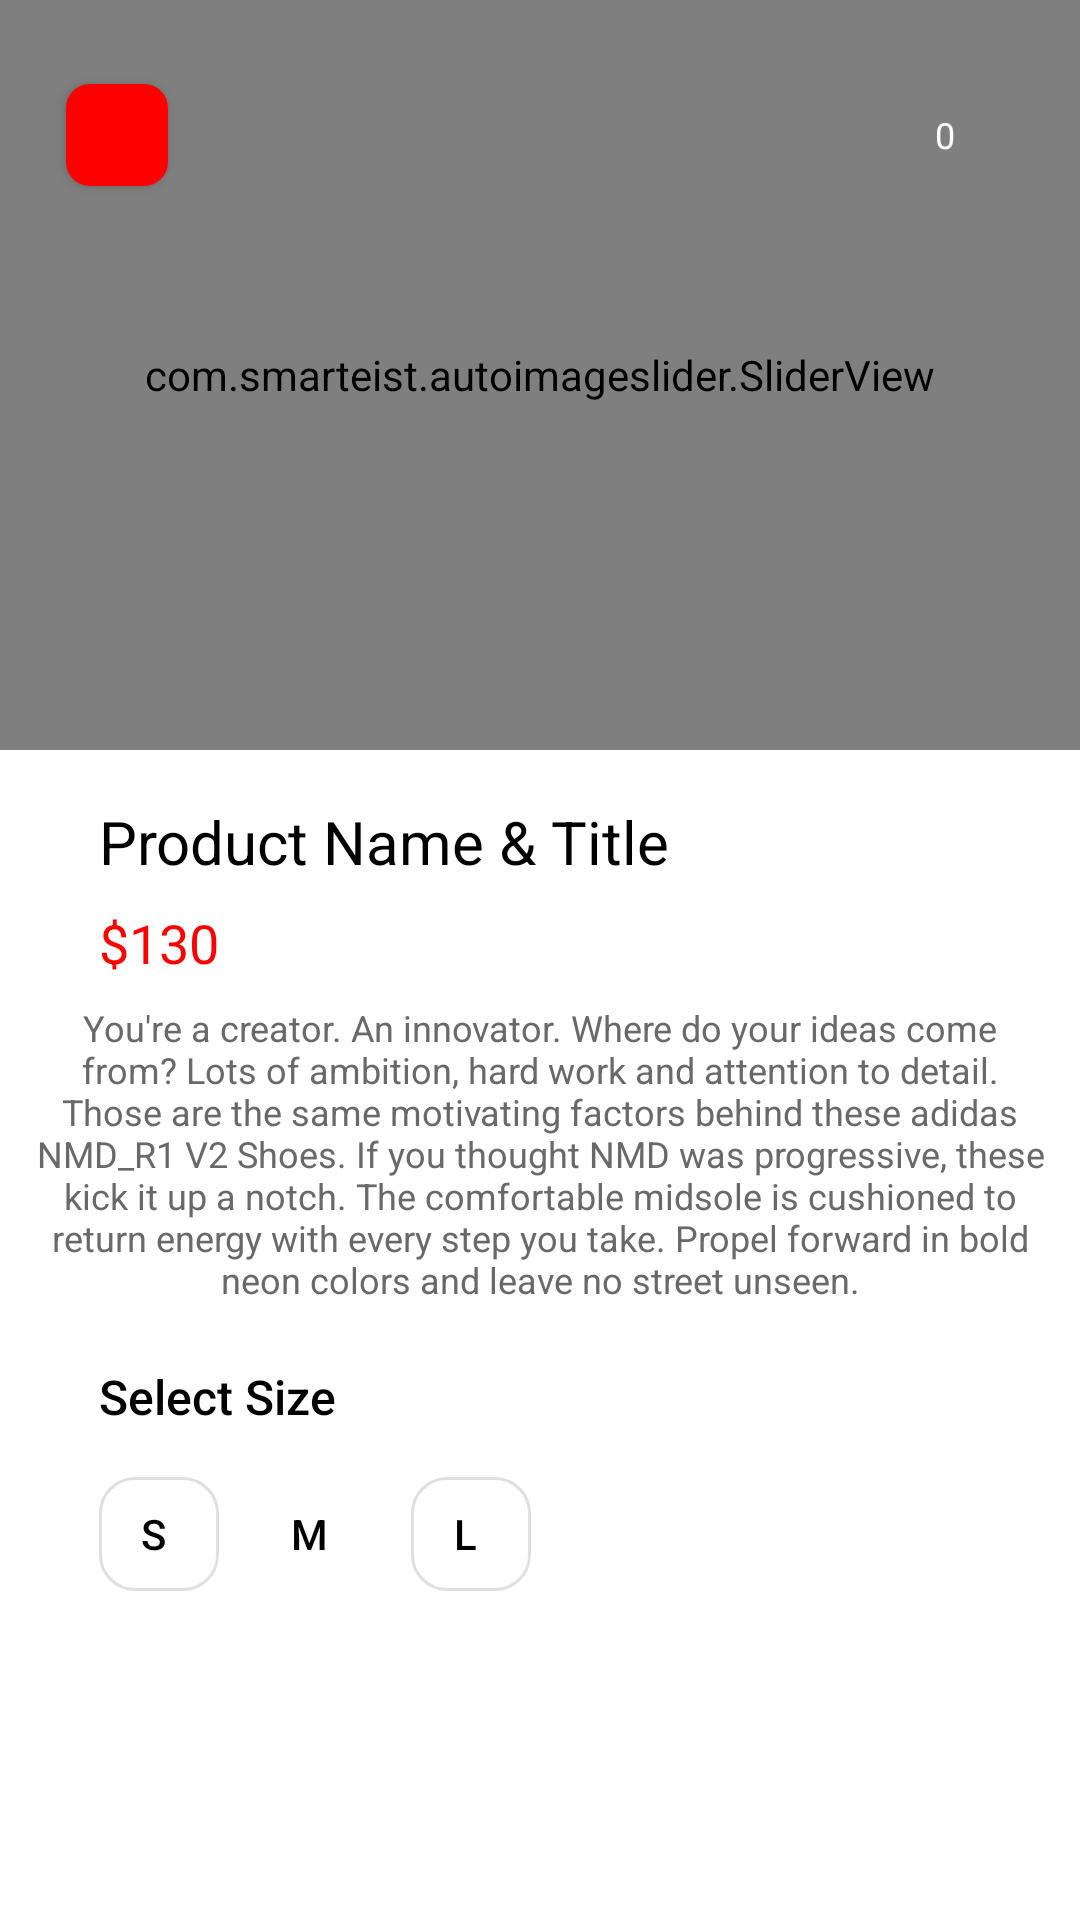

Produce the Android XML layout that renders to this screen, including the resource entries it uses.
<!-- AndroidManifest.xml: application theme AppTheme -->
<!-- res/layout/activity_product.xml -->
<?xml version="1.0" encoding="utf-8"?>
<layout xmlns:android="http://schemas.android.com/apk/res/android"
    xmlns:app="http://schemas.android.com/apk/res-auto"
    xmlns:tools="http://schemas.android.com/tools">

    <data>

    </data>

    <androidx.constraintlayout.widget.ConstraintLayout
        android:layout_width="match_parent"
        android:layout_height="match_parent"
        tools:context=".ui.ui.Activity.ProductActivity">

        <com.google.android.material.button.MaterialButton
            android:id="@+id/backButton"
            android:layout_width="34dp"
            android:layout_height="46dp"
            android:layout_margin="22dp"
            app:cornerRadius="8dp"
            app:icon="@drawable/ic_arrow_back_black_24dp"
            app:iconGravity="textStart"
            app:iconPadding="0dp"
            app:iconSize="12dp"
            app:layout_constraintStart_toStartOf="parent"
            app:layout_constraintTop_toTopOf="parent" />

        <com.google.android.material.button.MaterialButton
            android:id="@+id/cardButton"
            style="@style/Widget.AppCompat.ActionButton"
            android:layout_width="46dp"
            android:layout_height="46dp"
            android:layout_margin="22dp"
            android:text="@string/cardItem"
            android:textColor="@android:color/white"
            android:textSize="12sp"
            app:cornerRadius="8dp"
            app:layout_constraintEnd_toEndOf="parent"
            app:layout_constraintTop_toTopOf="parent" />


        <com.smarteist.autoimageslider.SliderView
            android:id="@+id/productImage"
            android:layout_width="match_parent"
            android:layout_height="250dp"
            android:background="#ECEF"
            app:layout_constraintLeft_toLeftOf="parent"
            app:layout_constraintRight_toRightOf="parent"
            app:layout_constraintTop_toTopOf="parent"
            app:sliderAnimationDuration="600"
            app:sliderAutoCycleDirection="back_and_forth"
            app:sliderAutoCycleEnabled="true"
            app:sliderIndicatorAnimationDuration="600"
            app:sliderIndicatorGravity="center_horizontal|bottom"
            app:sliderIndicatorMargin="15dp"
            app:sliderIndicatorOrientation="horizontal"
            app:sliderIndicatorPadding="3dp"
            app:sliderIndicatorRadius="2dp"
            app:sliderIndicatorSelectedColor="#5A5A5A"
            app:sliderIndicatorUnselectedColor="#FFF"
            app:sliderScrollTimeInSec="1"
            app:sliderStartAutoCycle="true" />

        <TextView
            android:id="@+id/productName"
            android:layout_width="wrap_content"
            android:layout_height="wrap_content"
            android:layout_marginStart="33dp"
            android:layout_marginTop="17dp"
            android:text="@string/product_name_title"
            android:textColor="@android:color/black"
            android:textSize="20sp"
            app:layout_constraintLeft_toLeftOf="parent"
            app:layout_constraintTop_toBottomOf="@id/productImage" />

        <TextView
            android:id="@+id/productPrice"
            android:layout_width="wrap_content"
            android:layout_height="wrap_content"
            android:layout_marginStart="33dp"
            android:layout_marginTop="8dp"
            android:text="@string/productPrice"
            android:textColor="@color/colorPrimary"
            android:textSize="18sp"
            app:layout_constraintLeft_toLeftOf="parent"
            app:layout_constraintTop_toBottomOf="@id/productName" />

        <TextView
            android:id="@+id/productTitle"
            android:layout_width="match_parent"
            android:layout_height="wrap_content"
            android:layout_marginTop="8dp"
            android:layout_marginEnd="12dp"
            android:layout_marginStart="12dp"
            android:text="You're a creator. An innovator. Where do your ideas come from? Lots of ambition, hard work and attention to detail. Those are the same motivating factors behind these adidas NMD_R1 V2 Shoes. If you thought NMD was progressive, these kick it up a notch. The comfortable midsole is cushioned to return energy with every step you take. Propel forward in bold neon colors and leave no street unseen."
            android:textColor="#696969"
            android:textSize="12sp"
            android:textAlignment="center"
            app:layout_constraintEnd_toEndOf="parent"
            app:layout_constraintStart_toStartOf="parent"
            app:layout_constraintTop_toBottomOf="@id/productPrice" />

        <TextView
            android:id="@+id/productSize"
            android:layout_width="wrap_content"
            android:layout_height="wrap_content"
            android:layout_marginStart="33dp"
            android:layout_marginTop="20dp"
            android:fontFamily="sans-serif-medium"
            android:text="@string/select_size"
            android:textColor="@android:color/black"
            android:textSize="16sp"
            app:layout_constraintLeft_toLeftOf="parent"
            app:layout_constraintTop_toBottomOf="@id/productTitle" />

        <com.google.android.material.button.MaterialButton
            android:id="@+id/productSizeSmall"
            style="@style/Widget.MaterialComponents.Button.OutlinedButton.Icon"
            android:layout_width="40dp"
            android:layout_height="50dp"
            android:layout_marginStart="33dp"
            android:layout_marginTop="10dp"
            android:text="@string/productSizeSmall"
            android:textColor="@android:color/black"
            app:cornerRadius="12dp"
            app:layout_constraintLeft_toLeftOf="parent"
            app:layout_constraintRight_toLeftOf="@+id/productSizeMedium"
            app:layout_constraintTop_toBottomOf="@id/productSize" />

        <com.google.android.material.button.MaterialButton
            android:id="@+id/productSizeMedium"
            style="@style/Widget.MaterialComponents.Button.OutlinedButton.Icon"
            android:layout_width="40dp"
            android:layout_height="50dp"
            android:layout_marginStart="12dp"
            android:layout_marginTop="10dp"
            android:layout_marginEnd="20dp"
            android:background="@drawable/productsize"
            android:text="@string/productSizeMedium"
            android:textColor="@android:color/black"
            app:cornerRadius="12dp"
            app:layout_constraintLeft_toRightOf="@+id/productSizeSmall"
            app:layout_constraintTop_toBottomOf="@id/productSize" />

        <com.google.android.material.button.MaterialButton
            android:id="@+id/productSizeLarge"
            style="@style/Widget.MaterialComponents.Button.OutlinedButton.Icon"
            android:layout_width="40dp"
            android:layout_height="50dp"
            android:layout_marginStart="12dp"
            android:layout_marginTop="10dp"
            android:layout_marginEnd="20dp"
            android:text="@string/productSizeLarge"
            android:textColor="@android:color/black"
            app:cornerRadius="12dp"
            app:layout_constraintLeft_toRightOf="@+id/productSizeMedium"
            app:layout_constraintTop_toBottomOf="@id/productSize" />

        <com.google.android.material.button.MaterialButton
            android:id="@+id/addToCard"
            style="@style/Widget.AppCompat.Button.Borderless"
            android:layout_width="220dp"
            android:layout_height="65dp"
            android:layout_marginBottom="20dp"
            android:backgroundTint="#121212"
            android:text="@string/add_to_card"
            android:textColor="@android:color/white"
            app:cornerRadius="12dp"
            app:layout_constraintBottom_toBottomOf="parent"
            app:layout_constraintLeft_toRightOf="@id/addToBookmark"
            app:layout_constraintRight_toRightOf="parent" />

        <com.google.android.material.button.MaterialButton
            android:id="@+id/addToBookmark"
            style="@style/Widget.MaterialComponents.Button.OutlinedButton.Icon"
            android:layout_width="67dp"
            android:layout_height="67dp"
            android:layout_marginBottom="20dp"
            android:contentDescription="@string/addtobookmark"
            app:cornerRadius="12dp"
            app:icon="@drawable/ic_bookmark_border_black_24dp"
            app:iconSize="44dp"
            app:layout_constraintBottom_toBottomOf="parent"
            app:layout_constraintLeft_toLeftOf="parent"
            app:layout_constraintRight_toLeftOf="@+id/addToCard"
            app:strokeColor="@android:color/white" />

    </androidx.constraintlayout.widget.ConstraintLayout>
</layout>
<!-- resources referenced by this layout -->
<resources>
  <color name="colorPrimary">#FF0000</color>
  <!-- drawable productsize (drawable-v24) -->
  <shape xmlns:android="http://schemas.android.com/apk/res/android"
      android:shape="rectangle">
      <corners
          android:bottomLeftRadius="12dp"
          android:bottomRightRadius="12dp"
          android:topLeftRadius="12dp"
          android:topRightRadius="12dp" />
      
  </shape>
  <string name="add_to_card">Add To Card</string>
  <string name="addtobookmark">AddToBookMark</string>
  <string name="cardItem">0</string>
  <string name="productPrice">$130</string>
  <string name="productSizeLarge">L</string>
  <string name="productSizeMedium">M</string>
  <string name="productSizeSmall">S</string>
  <string name="product_name_title">Product Name &amp; Title</string>
  <string name="select_size">Select Size</string>
  <style name="AppTheme" parent="Theme.MaterialComponents.Light.DarkActionBar">
          
          <item name="colorPrimary">@color/colorPrimary</item>
          <item name="colorPrimaryDark">@color/colorPrimaryDark</item>
          <item name="colorAccent">@color/colorAccent</item>
      </style>
  <color name="colorPrimaryDark">#FFFFFF</color>
  <color name="colorAccent">#121212</color>
</resources>
